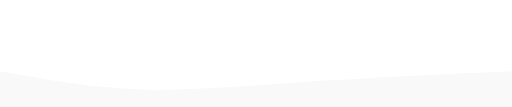
t = 0.00 s
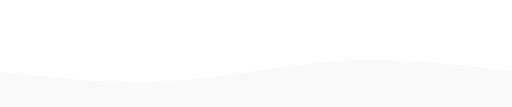
t = 0.75 s
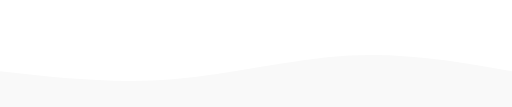
t = 1.25 s
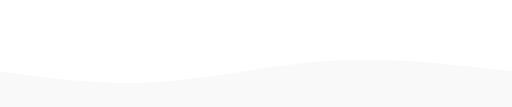
t = 2.00 s
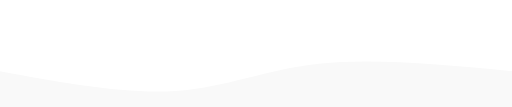
t = 2.75 s
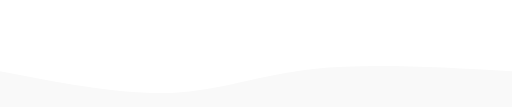
t = 3.25 s

The animated SVG that drew these frames (rendered in a browser with its animation timeline set to each time). Animation: 1 CSS @keyframes rule; one cycle of 4.00 s, repeats indefinitely.

<svg width="100%" height="30%" id="svg" viewBox="0 0 1440 300" xmlns="http://www.w3.org/2000/svg" class="transition duration-300 ease-in-out delay-150"><style>
          .path-0{
            animation:pathAnim-0 4s;
            animation-timing-function: linear;
            animation-iteration-count: infinite;
          }
          @keyframes pathAnim-0{
            0%{
              d: path("M 0,400 C 0,400 0,200 0,200 C 128.13333333333333,223.33333333333334 256.26666666666665,246.66666666666669 399,251 C 541.7333333333333,255.33333333333331 699.0666666666666,240.66666666666666 875,229 C 1050.9333333333334,217.33333333333334 1245.4666666666667,208.66666666666669 1440,200 C 1440,200 1440,400 1440,400 Z");
            }
            25%{
              d: path("M 0,400 C 0,400 0,200 0,200 C 165.59999999999997,217.2 331.19999999999993,234.4 499,220 C 666.8000000000001,205.6 836.8,159.6 994,151 C 1151.2,142.4 1295.6,171.2 1440,200 C 1440,200 1440,400 1440,400 Z");
            }
            50%{
              d: path("M 0,400 C 0,400 0,200 0,200 C 143.59999999999997,220 287.19999999999993,240 444,230 C 600.8000000000001,220 770.8,180.00000000000003 939,170 C 1107.2,159.99999999999997 1273.6,180 1440,200 C 1440,200 1440,400 1440,400 Z");
            }
            75%{
              d: path("M 0,400 C 0,400 0,200 0,200 C 186.8,236.53333333333333 373.6,273.06666666666666 511,264 C 648.4,254.93333333333334 736.4000000000001,200.26666666666668 883,182 C 1029.6,163.73333333333332 1234.8,181.86666666666667 1440,200 C 1440,200 1440,400 1440,400 Z");
            }
            100%{
              d: path("M 0,400 C 0,400 0,200 0,200 C 128.13333333333333,223.33333333333334 256.26666666666665,246.66666666666669 399,251 C 541.7333333333333,255.33333333333331 699.0666666666666,240.66666666666666 875,229 C 1050.9333333333334,217.33333333333334 1245.4666666666667,208.66666666666669 1440,200 C 1440,200 1440,400 1440,400 Z");
            }
          }</style><path d="M 0,400 C 0,400 0,200 0,200 C 128.13333333333333,223.33333333333334 256.26666666666665,246.66666666666669 399,251 C 541.7333333333333,255.33333333333331 699.0666666666666,240.66666666666666 875,229 C 1050.9333333333334,217.33333333333334 1245.4666666666667,208.66666666666669 1440,200 C 1440,200 1440,400 1440,400 Z" stroke="none" stroke-width="0" fill="#f9f9f9" fill-opacity="1" class="transition-all duration-300 ease-in-out delay-150 path-0"></path></svg>
